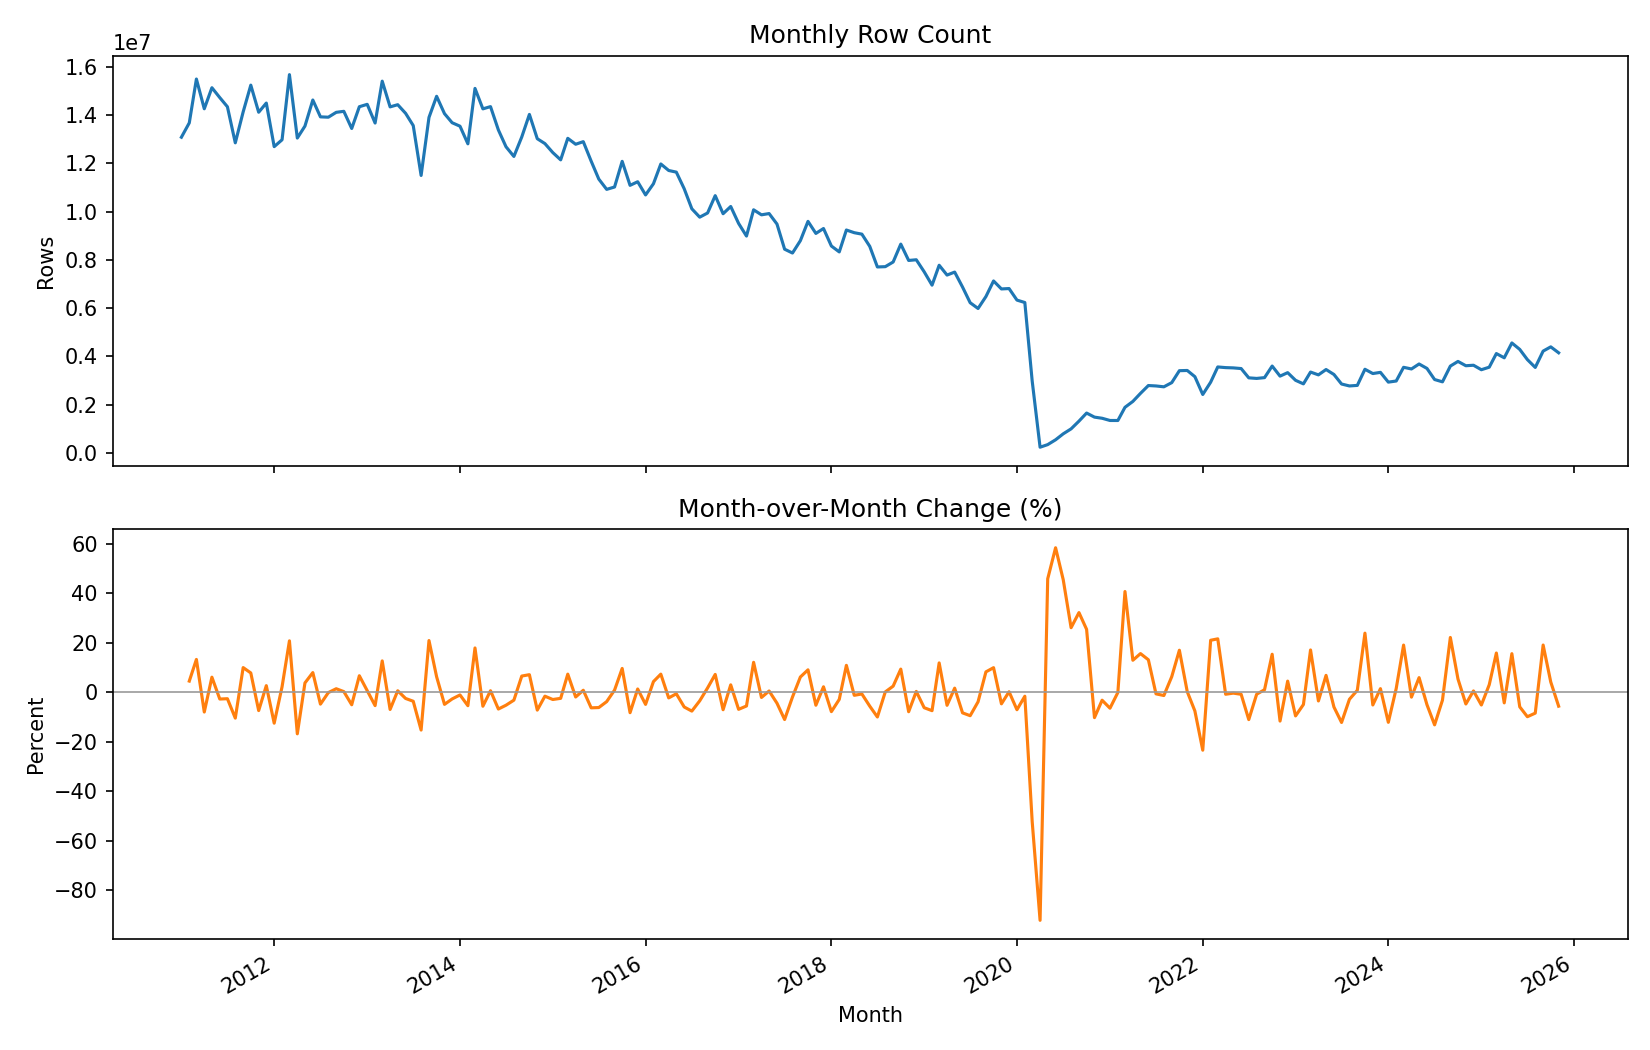

Data behind this chart, as committed beside it:
date, row_count, mom_change, mom_change_pct
2011-01-01, 13086247, , 
2011-02-01, 13680611, 594364, 4.542
2011-03-01, 15498855, 1818244, 13.29
2011-04-01, 14265420, -1233435, -7.958
2011-05-01, 15138612, 873192, 6.121
2011-06-01, 14728348, -410264, -2.71
2011-07-01, 14348839, -379509, -2.577
2011-08-01, 12853493, -1495346, -10.42
2011-09-01, 14138417, 1284924, 9.997
2011-10-01, 15245579, 1107162, 7.831
2011-11-01, 14121532, -1124047, -7.373
2011-12-01, 14503004, 381472, 2.701
2012-01-01, 12695318, -1807686, -12.46
2012-02-01, 12980319, 285001, 2.245
2012-03-01, 15681276, 2700957, 20.81
2012-04-01, 13052362, -2628914, -16.76
2012-05-01, 13547744, 495382, 3.795
2012-06-01, 14628778, 1081034, 7.979
2012-07-01, 13930255, -698523, -4.775
2012-08-01, 13916126, -14129, -0.1014
2012-09-01, 14118179, 202053, 1.452
2012-10-01, 14160028, 41849, 0.2964
2012-11-01, 13449061, -710967, -5.021
2012-12-01, 14350532, 901471, 6.703
2013-01-01, 14449727, 99195, 0.6912
2013-02-01, 13674353, -775374, -5.366
2013-03-01, 15410601, 1736248, 12.7
2013-04-01, 14344279, -1066322, -6.919
2013-05-01, 14434667, 90388, 0.6301
2013-06-01, 14077095, -357572, -2.477
2013-07-01, 13569489, -507606, -3.606
2013-08-01, 11501000, -2068489, -15.24
2013-09-01, 13907754, 2406754, 20.93
2013-10-01, 14782495, 874741, 6.29
2013-11-01, 14063712, -718783, -4.862
2013-12-01, 13687187, -376525, -2.677
2014-01-01, 13543498, -143689, -1.05
2014-02-01, 12812714, -730784, -5.396
2014-03-01, 15110035, 2297321, 17.93
2014-04-01, 14261709, -848326, -5.614
2014-05-01, 14355541, 93832, 0.6579
2014-06-01, 13387020, -968521, -6.747
2014-07-01, 12690406, -696614, -5.204
2014-08-01, 12289434, -400972, -3.16
2014-09-01, 13097388, 807954, 6.574
2014-10-01, 14031627, 934239, 7.133
2014-11-01, 13024504, -1007123, -7.178
2014-12-01, 12822277, -202227, -1.553
2015-01-01, 12450485, -371792, -2.9
2015-02-01, 12148145, -302340, -2.428
2015-03-01, 13040696, 892551, 7.347
2015-04-01, 12795066, -245630, -1.884
2015-05-01, 12902521, 107455, 0.8398
2015-06-01, 12094586, -807935, -6.262
2015-07-01, 11350805, -743781, -6.15
2015-08-01, 10924333, -426472, -3.757
2015-09-01, 11022535, 98202, 0.8989
2015-10-01, 12086134, 1063599, 9.649
2015-11-01, 11091385, -994749, -8.23
2015-12-01, 11240702, 149317, 1.346
... 119 more rows
